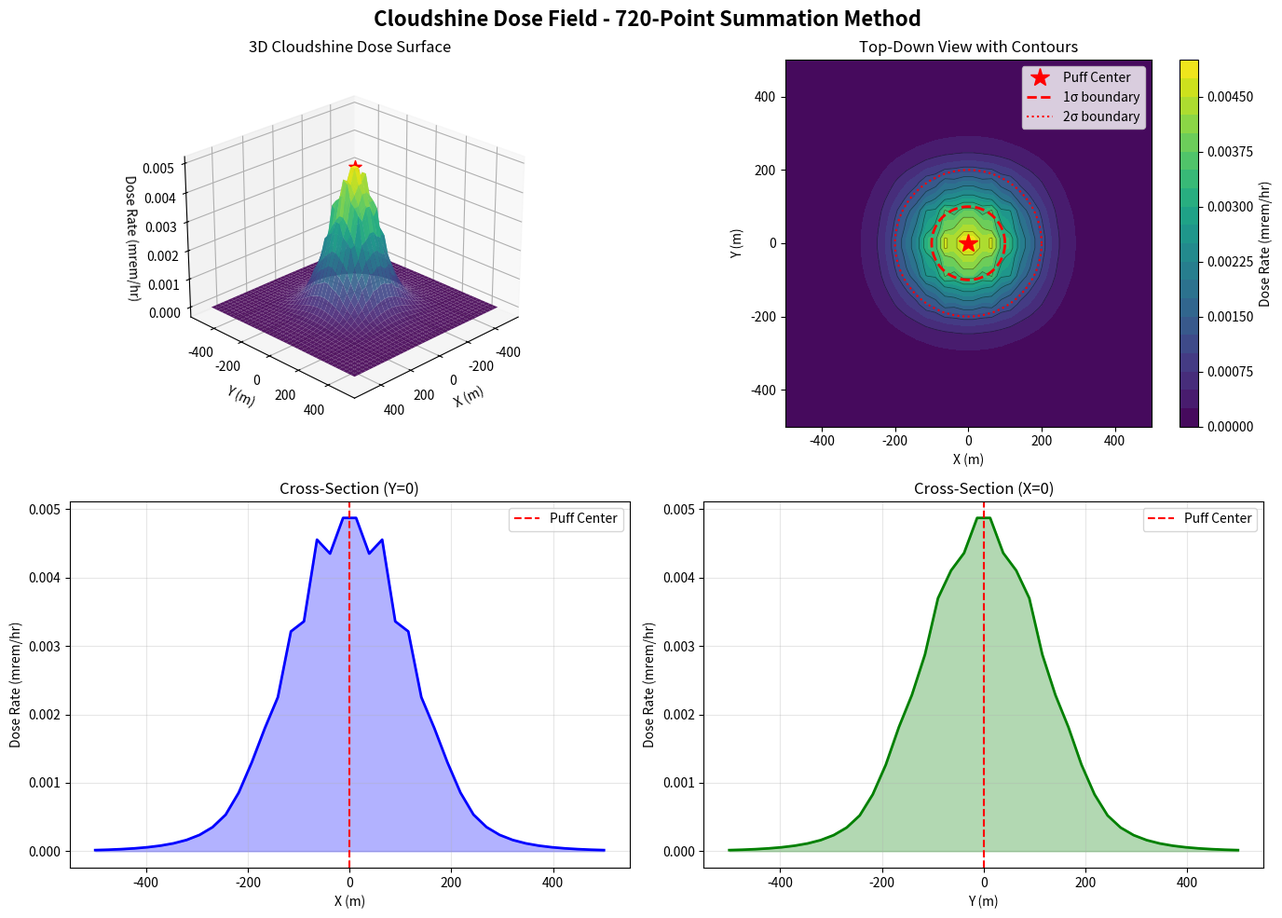

Generate this figure with matplotlib:
"""
Simplified Cloudshine 3D Visualization
=======================================
A simplified version that generates just one visualization quickly.
"""

import numpy as np
import matplotlib.pyplot as plt
from mpl_toolkits.mplot3d import Axes3D
import warnings
warnings.filterwarnings('ignore')

# Set matplotlib to non-interactive backend
plt.switch_backend('Agg')

# Constants
MU_AIR = 0.01  # Air attenuation coefficient [m^-1]
K_BUILD = 1.4  # Buildup correction factor
PI = np.pi

def cloudshine_720_points(puff_x, puff_y, puff_z, sigma_y, sigma_z, receptor_x, receptor_y, receptor_z, activity):
    """
    Calculate cloudshine dose using 720-point summation.
    Simplified version for demonstration.
    """
    # Generate 720 points in a 10x12x6 grid
    nx, ny, nz = 10, 12, 6

    # Create normalized grid points
    x_norm = np.linspace(-2, 2, nx)
    y_norm = np.linspace(-2, 2, ny)
    z_norm = np.linspace(-2, 2, nz)

    total_dose = 0.0
    dcf_point = 1e-6  # Dose conversion factor

    # Sum contributions from all points
    for xi in x_norm:
        for yi in y_norm:
            for zi in z_norm:
                # Scale to actual puff dimensions
                source_x = puff_x + xi * sigma_y
                source_y = puff_y + yi * sigma_y
                source_z = puff_z + zi * sigma_z

                # Calculate distance
                dx = receptor_x - source_x
                dy = receptor_y - source_y
                dz = receptor_z - source_z
                distance = np.sqrt(dx**2 + dy**2 + dz**2) + 1e-6

                # Point kernel calculation
                buildup = 1.0 + K_BUILD * MU_AIR * distance
                attenuation = np.exp(-MU_AIR * distance)
                geometric = 1.0 / (4.0 * PI * distance**2)

                # Gaussian weight
                weight = np.exp(-0.5 * (xi**2 + yi**2 + zi**2))

                # Add contribution
                dose_contrib = dcf_point * geometric * buildup * attenuation * weight
                total_dose += dose_contrib

    # Normalize by number of points and apply activity
    total_dose *= activity / 720.0

    # Convert to mrem/hr
    return total_dose * 3.6e6

def main():
    print("Cloudshine 3D Visualization - 720-Point Method")
    print("=" * 60)

    # Puff parameters (small puff case)
    puff_x, puff_y, puff_z = 0, 0, 50  # Position (m)
    sigma_y, sigma_z = 100, 50  # Dispersion parameters (m)
    activity = 1e3  # Activity (Ci)

    print(f"Puff parameters:")
    print(f"  Position: ({puff_x}, {puff_y}, {puff_z}) m")
    print(f"  Sigma: σ_y={sigma_y}m, σ_z={sigma_z}m")
    print(f"  Activity: {activity:.1e} Ci")

    # Create ground grid
    grid_size = 40  # Reduced for faster computation
    extent = 500  # Grid extent (m)

    x = np.linspace(-extent, extent, grid_size)
    y = np.linspace(-extent, extent, grid_size)
    X, Y = np.meshgrid(x, y)

    print(f"\nCalculating dose field on {grid_size}x{grid_size} grid...")

    # Calculate dose field
    Z = np.zeros_like(X)
    receptor_z = 1.0  # 1m above ground

    for i in range(grid_size):
        if i % 10 == 0:
            print(f"  Progress: {i}/{grid_size} rows completed")
        for j in range(grid_size):
            Z[i, j] = cloudshine_720_points(
                puff_x, puff_y, puff_z, sigma_y, sigma_z,
                X[i, j], Y[i, j], receptor_z, activity
            )

    print("Calculation complete!")

    # Create visualization
    fig = plt.figure(figsize=(14, 10))

    # 3D surface plot
    ax1 = fig.add_subplot(221, projection='3d')
    surf = ax1.plot_surface(X, Y, Z, cmap='viridis', alpha=0.9, edgecolor='none')
    ax1.set_xlabel('X (m)')
    ax1.set_ylabel('Y (m)')
    ax1.set_zlabel('Dose Rate (mrem/hr)')
    ax1.set_title('3D Cloudshine Dose Surface')
    ax1.view_init(elev=25, azim=45)

    # Add puff marker
    ax1.scatter([puff_x], [puff_y], [Z.max()], color='red', s=100, marker='*', label='Puff Center')

    # Top-down contour view
    ax2 = fig.add_subplot(222)
    levels = 20
    contour = ax2.contourf(X, Y, Z, levels=levels, cmap='viridis')
    ax2.contour(X, Y, Z, levels=10, colors='black', linewidths=0.5, alpha=0.5)

    # Mark puff center and sigma boundaries
    ax2.plot(puff_x, puff_y, 'r*', markersize=15, label='Puff Center')
    theta = np.linspace(0, 2*np.pi, 100)
    ax2.plot(puff_x + sigma_y * np.cos(theta),
             puff_y + sigma_y * np.sin(theta),
             'r--', label='1σ boundary', linewidth=2)
    ax2.plot(puff_x + 2*sigma_y * np.cos(theta),
             puff_y + 2*sigma_y * np.sin(theta),
             'r:', label='2σ boundary', linewidth=1.5)

    ax2.set_xlabel('X (m)')
    ax2.set_ylabel('Y (m)')
    ax2.set_title('Top-Down View with Contours')
    ax2.legend(loc='upper right')
    ax2.set_aspect('equal')
    plt.colorbar(contour, ax=ax2, label='Dose Rate (mrem/hr)')

    # X-axis cross-section
    ax3 = fig.add_subplot(223)
    center_y = grid_size // 2
    ax3.plot(x, Z[center_y, :], 'b-', linewidth=2)
    ax3.axvline(x=puff_x, color='r', linestyle='--', label='Puff Center')
    ax3.fill_between(x, 0, Z[center_y, :], alpha=0.3, color='blue')
    ax3.set_xlabel('X (m)')
    ax3.set_ylabel('Dose Rate (mrem/hr)')
    ax3.set_title('Cross-Section (Y=0)')
    ax3.grid(True, alpha=0.3)
    ax3.legend()

    # Y-axis cross-section
    ax4 = fig.add_subplot(224)
    center_x = grid_size // 2
    ax4.plot(y, Z[:, center_x], 'g-', linewidth=2)
    ax4.axvline(x=puff_y, color='r', linestyle='--', label='Puff Center')
    ax4.fill_between(y, 0, Z[:, center_x], alpha=0.3, color='green')
    ax4.set_xlabel('Y (m)')
    ax4.set_ylabel('Dose Rate (mrem/hr)')
    ax4.set_title('Cross-Section (X=0)')
    ax4.grid(True, alpha=0.3)
    ax4.legend()

    # Main title
    fig.suptitle('Cloudshine Dose Field - 720-Point Summation Method', fontsize=16, fontweight='bold')

    plt.tight_layout()
    plt.savefig('cloudshine_720point_visualization.png', dpi=150, bbox_inches='tight')
    print("\nVisualization saved to: cloudshine_720point_visualization.png")

    # Print statistics
    print(f"\nDose Field Statistics:")
    print(f"  Maximum dose: {Z.max():.2e} mrem/hr")
    print(f"  Mean dose: {Z.mean():.2e} mrem/hr")
    print(f"  Minimum dose: {Z.min():.2e} mrem/hr")

    # Calculate dose at specific distances
    distances = [50, 100, 200, 300, 400, 500]
    print(f"\nDose rates at specific distances:")
    for d in distances:
        dose = cloudshine_720_points(puff_x, puff_y, puff_z, sigma_y, sigma_z,
                                    d, 0, receptor_z, activity)
        print(f"  {d:3d}m: {dose:.2e} mrem/hr")

if __name__ == "__main__":
    main()
